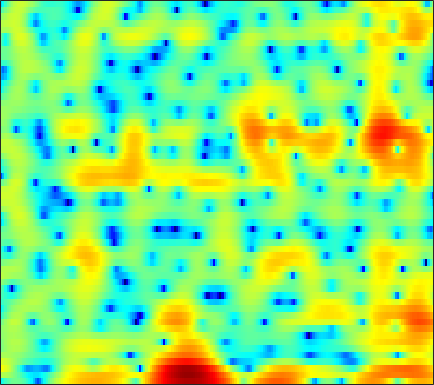

Values plotted in this chart, from the file beside it:
-7.2345, -5.3475, -3.5891, -2.4035, -1.7927, -1.2672, -1.0227, -0.99286, -1.1632, -1.5756, -2.2394, -2.9202, -4.1216, -5.7205, -7.3064, -10.146, -14.134, -16.815, -14.165, -9.5791, -6.1398, -4.1113, -1.9126, -0.09426
2.774, 2.572, 2.24, 1.81, 1.407, 0.7449, -0.06691, -0.7701, -1.832, -3.002, -4.237, -5.17, -6.36, -7.383, -7.981, -8.49, -8.634, -8.49, -7.969, -7.099, -5.926, -4.901, -3.441, -1.962
6.696, 6.181, 5.368, 4.384, 3.517, 2.159, 0.5366, -0.8756, -3.059, -5.636, -8.586, -10.76, -12.66, -12.63, -12, -11.24, -10.9, -10.97, -11.61, -12.77, -14.05, -14.24, -12.35, -9.15
4.826, 4.504, 4.012, 3.445, 2.97, 2.281, 1.544, 0.9719, 0.1994, -0.5654, -1.303, -1.816, -2.447, -3.019, -3.424, -3.938, -4.412, -4.757, -5.19, -5.537, -5.727, -5.706, -5.408, -4.741
1.909, 1.955, 1.978, 1.942, 1.868, 1.708, 1.477, 1.261, 0.9231, 0.5342, 0.1068, -0.2361, -0.7054, -1.199, -1.57, -2.043, -2.464, -2.728, -2.993, -3.131, -3.115, -3.003, -2.712, -2.269
-0.5551, 0.2695, 1.125, 1.739, 2.06, 2.325, 2.416, 2.38, 2.205, 1.893, 1.451, 1.031, 0.35, -0.4838, -1.209, -2.321, -3.592, -4.632, -6.027, -7.178, -7.612, -7.276, -6.118, -4.591
-0.378, 0.4369, 1.308, 1.958, 2.312, 2.626, 2.765, 2.756, 2.608, 2.309, 1.85, 1.398, 0.6565, -0.2561, -1.071, -2.397, -4.032, -5.51, -7.865, -10.46, -11.89, -11.04, -8.506, -5.965
0.6949, 1.037, 1.456, 1.797, 1.986, 2.14, 2.172, 2.115, 1.928, 1.615, 1.189, 0.8024, 0.2283, -0.3876, -0.8708, -1.511, -2.117, -2.531, -2.985, -3.276, -3.355, -3.265, -2.965, -2.518
0.639, 1.1, 1.672, 2.138, 2.393, 2.579, 2.578, 2.448, 2.101, 1.557, 0.8451, 0.221, -0.6831, -1.536, -2.035, -2.407, -2.434, -2.274, -1.925, -1.542, -1.2, -1.001, -0.8316, -0.7837
-1.256, 0.02662, 1.393, 2.431, 3.007, 3.5, 3.663, 3.563, 3.103, 2.23, 0.8709, -0.575, -3.37, -7.864, -13.64, -15.78, -8.105, -4.961, -2.3, -0.6315, 0.3934, 0.8459, 1.103, 1.002
-4.729, -3.142, -1.325, 0.1227, 0.9794, 1.837, 2.375, 2.561, 2.54, 2.205, 1.581, 0.9575, -0.02432, -1.031, -1.603, -1.813, -1.369, -0.8411, -0.11, 0.4524, 0.7785, 0.8534, 0.7142, 0.3231
-7.172, -5.306, -3.286, -1.699, -0.7535, 0.2435, 1.003, 1.441, 1.871, 2.127, 2.22, 2.229, 2.186, 2.103, 2.032, 1.957, 1.865, 1.783, 1.62, 1.325, 0.8431, 0.3394, -0.5533, -1.745
-4.396, -3.774, -3.002, -2.297, -1.785, -1.118, -0.4534, 0.03217, 0.6656, 1.266, 1.788, 2.107, 2.45, 2.703, 2.833, 2.902, 2.849, 2.734, 2.453, 2.008, 1.353, 0.6942, -0.4478, -1.972
-2.923, -3.493, -4.34, -5.208, -5.659, -5.686, -4.943, -4.013, -2.645, -1.348, -0.1943, 0.521, 1.273, 1.826, 2.126, 2.381, 2.504, 2.518, 2.418, 2.21, 1.891, 1.57, 1.05, 0.4579
-2.046, -3.424, -5.884, -9.654, -14.41, -24.49, -13.22, -8.913, -5.351, -3.061, -1.495, -0.6285, 0.224, 0.7918, 1.066, 1.301, 1.442, 1.49, 1.514, 1.515, 1.522, 1.524, 1.519, 1.513
0.9839, 0.2151, -0.8377, -1.856, -2.471, -2.856, -2.663, -2.242, -1.554, -0.8559, -0.3364, -0.101, 0.027, -0.04289, -0.1953, -0.4888, -0.8294, -1.048, -1.176, -1.089, -0.7732, -0.4153, 0.1394, 0.6865
3.063, 2.827, 2.501, 2.219, 2.04, 1.844, 1.7, 1.62, 1.469, 1.22, 0.8587, 0.4638, -0.307, -1.353, -2.355, -4.045, -6.176, -7.884, -9.584, -9.161, -7.042, -5.288, -3.224, -1.56
2.354, 2.516, 2.647, 2.738, 2.78, 2.766, 2.669, 2.547, 2.291, 1.811, 1.121, 0.4392, -0.7587, -2.352, -3.84, -6.247, -9.169, -11.78, -14.87, -14.28, -10.73, -8.055, -5.138, -2.857
-0.4753, -0.01844, 0.425, 0.7405, 0.9433, 1.234, 1.508, 1.634, 1.693, 1.543, 1.058, 0.4608, -0.6485, -2.234, -3.745, -6.225, -9.398, -12.03, -14.39, -13.06, -9.779, -7.38, -4.529, -2.179
-3.513, -3.854, -4.541, -5.119, -4.987, -3.82, -2.195, -1.089, -0.002621, 0.7088, 0.9464, 0.8162, 0.2695, -0.7277, -1.787, -3.662, -5.924, -7.823, -9.577, -8.82, -6.393, -4.513, -2.394, -0.6219
-4.302, -5.776, -9.017, -14.41, -16.14, -9.624, -5.134, -2.881, -0.7895, 0.4982, 1.275, 1.575, 1.627, 1.39, 1.05, 0.4798, -0.1454, -0.5928, -0.9643, -1.059, -0.9384, -0.7226, -0.3443, 0.04203
-1.692, -2.071, -2.535, -2.695, -2.536, -1.858, -0.8646, -0.1014, 0.8907, 1.684, 2.235, 2.509, 2.667, 2.63, 2.503, 2.217, 1.82, 1.51, 1.045, 0.5563, 0.006208, -0.4729, -1.197, -2.107
-0.7908, -0.6971, -0.4871, -0.1839, 0.1416, 0.6314, 1.168, 1.581, 2.042, 2.442, 2.701, 2.788, 2.789, 2.642, 2.444, 2.068, 1.591, 1.184, 0.5405, -0.2022, -1.036, -1.784, -3.003, -4.588
-2.239, -1.857, -1.117, -0.2697, 0.3688, 1.157, 1.831, 2.254, 2.683, 2.922, 3.001, 2.942, 2.715, 2.329, 1.937, 1.313, 0.5987, -0.006925, -0.7961, -1.594, -2.358, -2.893, -3.616, -4.311
-8.617, -6.365, -3.382, -1.004, 0.3625, 1.756, 2.757, 3.266, 3.724, 3.881, 3.787, 3.566, 3.038, 2.278, 1.557, 0.4153, -0.909, -1.961, -3.309, -4.422, -5.132, -5.305, -5.21, -4.92
-6.34, -4.395, -1.655, 0.5363, 1.795, 3.059, 3.923, 4.333, 4.585, 4.565, 4.238, 3.808, 2.963, 1.794, 0.6852, -1.194, -3.592, -5.863, -9.913, -14.98, -16.2, -13.36, -10.08, -7.947
1.282, 1.598, 2.205, 2.861, 3.314, 3.813, 4.111, 4.219, 4.14, 3.832, 3.281, 2.692, 1.697, 0.4171, -0.7413, -2.578, -4.789, -6.727, -9.503, -11.96, -12.94, -12.38, -11.13, -9.983
3.466, 3.564, 3.709, 3.854, 3.942, 3.978, 3.901, 3.737, 3.402, 2.856, 2.14, 1.477, 0.436, -0.7639, -1.757, -3.159, -4.669, -5.743, -7.182, -8.424, -9.401, -9.984, -10.54, -11.01
4.184, 4.196, 4.219, 4.239, 4.228, 4.125, 3.927, 3.644, 3.151, 2.45, 1.554, 0.7578, -0.4611, -1.784, -2.813, -4.129, -5.339, -6.171, -7.231, -8.225, -9.266, -10.23, -11.71, -13.53
3.678, 3.688, 3.865, 4.115, 4.28, 4.417, 4.374, 4.191, 3.673, 2.88, 1.721, 0.6256, -1.177, -3.318, -5.051, -7.134, -8.266, -8.477, -8.123, -8.047, -8.324, -8.941, -10.43, -12.93
-1.335, -0.8302, 0.6064, 2.125, 3.065, 4.001, 4.473, 4.606, 4.361, 3.685, 2.522, 1.304, -0.9496, -4.163, -7.643, -15.66, -19.62, -12.77, -8.416, -6.295, -5.268, -4.842, -4.699, -4.729
-16.7, -10.64, -4.957, -1.62, 0.1262, 1.711, 2.712, 3.074, 3.238, 2.932, 2.26, 1.478, 0.186, -1.342, -2.506, -3.841, -4.54, -4.531, -4.155, -3.598, -2.988, -2.598, -2.097, -1.625
-5.864, -4.923, -3.198, -1.498, -0.3121, 0.8882, 1.806, 2.166, 2.434, 2.36, 2.034, 1.605, 0.9263, 0.108, -0.4994, -1.286, -1.953, -2.315, -2.695, -2.842, -2.775, -2.679, -2.348, -1.858
-4.878, -3.002, -1.145, 0.2887, 1.151, 2.022, 2.59, 2.894, 2.995, 2.89, 2.562, 2.203, 1.551, 0.7551, 0.08903, -0.8585, -1.82, -2.592, -3.533, -4.417, -5.048, -5.207, -4.972, -4.199
-0.1698, 0.6319, 1.631, 2.438, 2.882, 3.35, 3.564, 3.637, 3.518, 3.21, 2.681, 2.19, 1.327, 0.3316, -0.554, -1.854, -3.419, -4.717, -6.776, -9.331, -12.79, -15.1, -14.18, -10.24
3.027, 3.179, 3.4, 3.597, 3.683, 3.696, 3.625, 3.379, 3.033, 2.469, 1.726, 1.006, -0.06355, -1.365, -2.483, -4.091, -5.894, -7.157, -9.27, -11.02, -13.17, -14.08, -13.16, -10.01
3.446, 3.574, 3.634, 3.571, 3.461, 3.133, 2.74, 2.37, 1.818, 1.143, 0.3492, -0.4465, -1.749, -3.47, -4.993, -7.532, -10.01, -12.09, -12.91, -12.66, -10.98, -9.496, -7.353, -5.314
1.329, 1.909, 2.204, 1.92, 1.379, 0.4341, -0.7248, -1.203, -1.721, -1.834, -2.06, -2.432, -3.535, -5.255, -6.954, -10.1, -14.48, -18.51, -22.5, -16.55, -11.63, -8.596, -5.255, -2.553
-0.2286, 0.3771, 0.375, -0.56, -1.995, -5.094, -10.92, -17.3, -12.33, -7.513, -5.445, -4.849, -4.992, -6.133, -7.607, -10.36, -13.61, -16.84, -17.42, -14.78, -10.31, -7.328, -4.004, -1.245
1.179, 1.121, 0.6593, -0.2573, -1.238, -2.989, -4.89, -5.644, -5.714, -4.924, -4.186, -3.981, -4.112, -4.887, -5.883, -7.759, -10.22, -12.05, -13.08, -10.63, -7.297, -5.048, -2.456, -0.3577
1.877, 1.72, 1.387, 0.9358, 0.5442, -0.05064, -0.5909, -0.8996, -1.228, -1.396, -1.54, -1.709, -2.055, -2.49, -2.916, -3.465, -3.998, -4.193, -4.048, -3.573, -2.673, -1.876, -0.8311, 0.1776
1.54, 1.47, 1.392, 1.29, 1.173, 1.016, 0.8506, 0.661, 0.466, 0.2442, -0.005283, -0.1932, -0.4853, -0.7831, -0.9847, -1.216, -1.341, -1.381, -1.265, -1.034, -0.6851, -0.4151, -0.06423, 0.212
0.2678, 0.453, 0.7345, 1, 1.168, 1.335, 1.407, 1.403, 1.321, 1.134, 0.8675, 0.6315, 0.2981, -0.05632, -0.2806, -0.5186, -0.603, -0.5768, -0.4614, -0.1987, 0.05839, 0.2326, 0.4086, 0.4068
-2.519, -1.681, -0.6665, 0.206, 0.7613, 1.312, 1.669, 1.846, 1.858, 1.678, 1.297, 0.8719, 0.1648, -0.634, -1.233, -1.832, -2.049, -1.866, -1.31, -0.5835, 0.1189, 0.5769, 0.9946, 1.179
-6.787, -4.756, -2.702, -1.143, -0.2068, 0.7798, 1.495, 1.817, 1.997, 1.849, 1.323, 0.6372, -0.7504, -2.8, -4.93, -8.498, -10.37, -8.329, -4.807, -2.242, -0.4097, 0.5607, 1.439, 1.972
-7.715, -6.575, -4.943, -3.316, -2.156, -0.7263, 0.4016, 1.014, 1.546, 1.672, 1.374, 0.8543, -0.2988, -2.075, -3.832, -6.445, -7.631, -6.434, -3.889, -1.735, -0.1759, 0.6329, 1.395, 1.837
-11.13, -11.77, -10.35, -7.293, -5.091, -2.658, -0.8045, 0.2764, 1.27, 1.853, 2.066, 2.015, 1.704, 1.201, 0.7782, 0.2912, 0.04512, 0.04671, 0.292, 0.6186, 0.8557, 0.9486, 0.9109, 0.6862
-12.3, -14.83, -12.7, -8.125, -5.42, -2.703, -0.6776, 0.4536, 1.596, 2.386, 2.869, 3.057, 3.127, 3.045, 2.912, 2.673, 2.422, 2.221, 1.913, 1.546, 1.058, 0.5856, -0.3, -1.511
-4.203, -4.306, -3.912, -2.996, -2.115, -0.8742, 0.2941, 1.034, 1.874, 2.503, 2.918, 3.099, 3.183, 3.115, 2.974, 2.686, 2.308, 1.984, 1.45, 0.8194, 0.09478, -0.577, -1.709, -3.187
-1.361, -1.421, -1.271, -0.8624, -0.4192, 0.2535, 0.9444, 1.452, 2.028, 2.442, 2.685, 2.751, 2.683, 2.438, 2.152, 1.67, 1.077, 0.6031, -0.05668, -0.7238, -1.369, -1.877, -2.532, -3.234
-0.7683, -1.111, -1.197, -0.8122, -0.2802, 0.5846, 1.452, 2.033, 2.621, 2.988, 3.115, 3.045, 2.734, 2.182, 1.624, 0.7074, -0.3471, -1.214, -2.255, -3.047, -3.559, -3.677, -3.632, -3.498
-2.683, -4.942, -6.345, -4.154, -1.941, 0.5353, 2.311, 3.227, 4.05, 4.456, 4.475, 4.25, 3.645, 2.698, 1.752, 0.1267, -1.96, -3.875, -6.888, -9.539, -9.399, -7.825, -5.827, -4.321
-1.422, -3.899, -5.606, -3.106, -0.7098, 1.77, 3.444, 4.294, 4.94, 5.104, 4.845, 4.398, 3.489, 2.233, 1.068, -0.8069, -3.153, -5.309, -8.96, -12.75, -12.09, -9.432, -6.603, -4.868
2.466, 2.138, 2.027, 2.329, 2.756, 3.384, 3.91, 4.148, 4.164, 3.814, 3.086, 2.29, 0.9012, -0.7692, -2.129, -3.881, -5.271, -6.031, -6.659, -6.811, -6.404, -5.953, -5.262, -4.809
2.878, 3.017, 3.285, 3.602, 3.833, 4.075, 4.169, 4.072, 3.712, 3.006, 1.859, 0.6635, -1.481, -4.448, -7.382, -12.1, -13.99, -11.79, -8.911, -6.973, -5.584, -4.879, -4.23, -3.885
0.9272, 1.555, 2.341, 3.037, 3.471, 3.899, 4.098, 4.079, 3.797, 3.165, 2.129, 1.037, -0.8662, -3.407, -5.713, -8.858, -10.04, -8.976, -7, -5.383, -4.287, -3.683, -3.135, -2.818
-3.125, -1.845, -0.3123, 1.028, 1.885, 2.808, 3.443, 3.737, 3.825, 3.585, 3.048, 2.449, 1.422, 0.2394, -0.6748, -1.772, -2.588, -2.915, -3.112, -3.105, -3.073, -2.985, -2.893, -2.819
-8.631, -6.656, -3.88, -1.428, 0.08333, 1.68, 2.844, 3.438, 3.92, 4.073, 3.924, 3.647, 3.067, 2.302, 1.635, 0.6653, -0.3555, -1.172, -2.219, -3.202, -3.952, -4.362, -4.6, -4.545
